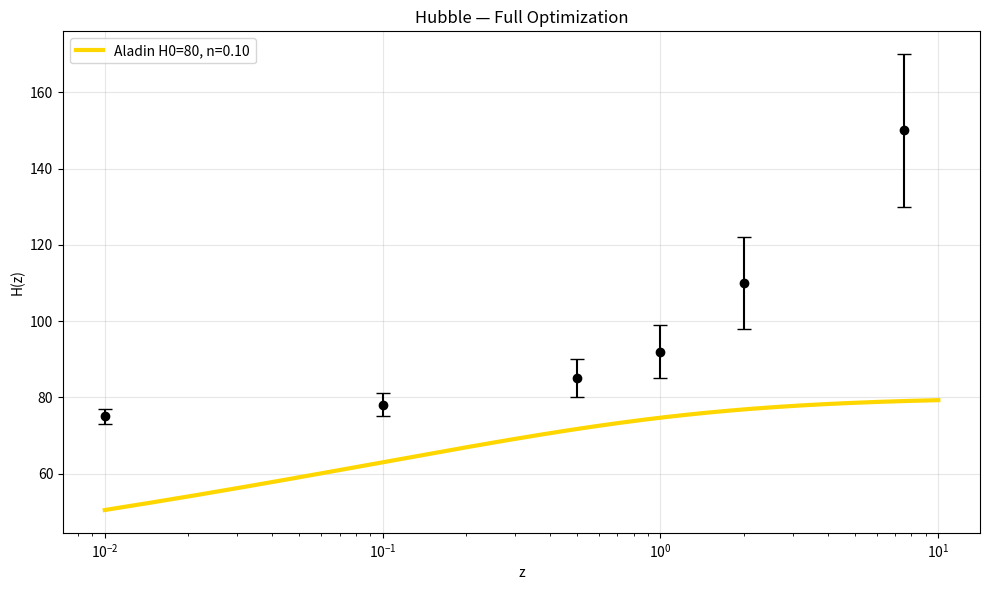

Here is the Python script that generated this plot:
import numpy as np
import matplotlib.pyplot as plt
from scipy.optimize import minimize

# Data
z = np.array([0.01, 0.1, 0.5, 1, 2, 7.5])
H = np.array([75, 78, 85, 92, 110, 150])
e = np.array([2, 3, 5, 7, 12, 20])

# Model
Ha = lambda z, H0, n: H0 * (z / (1 + z)) ** n

# χ²
chi2 = lambda p: np.sum(((H - Ha(z, *p)) / e) ** 2)

# Fit
res = minimize(chi2, [75, 0.25], bounds=[(70, 80), (0.1, 0.5)])
H0, n = res.x
chi2_min = res.fun

print(f"H0={H0:.1f}, n={n:.3f}, χ²={chi2_min:.1f}")

# Plot
z_fine = np.logspace(-2, 1, 200)
H_fit = Ha(z_fine, H0, n)

plt.figure(figsize=(10, 6))
plt.errorbar(z, H, e, fmt='ko', capsize=5)
plt.plot(z_fine, H_fit, 'gold', lw=3,
         label=f'Aladin H0={H0:.0f}, n={n:.2f}')
plt.xscale('log')
plt.xlabel('z'); plt.ylabel('H(z)')
plt.title('Hubble — Full Optimization')
plt.legend(); plt.grid(alpha=0.3)
plt.tight_layout()
plt.savefig('hubble_full_opt.png', dpi=300)
plt.close()
